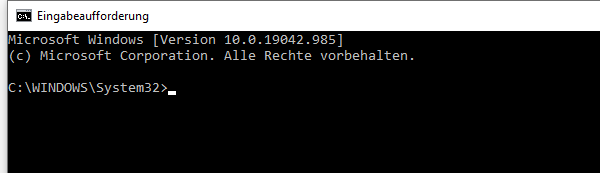
Task: Robotic Enterprise Framework
Workflow: Printer_paper_type_settings

Step 1: Open Application 'explorer.exe  Ausführen' on the element in window 'C:\\Windows\\System32\\cmd.exe' (cmd.exe)
